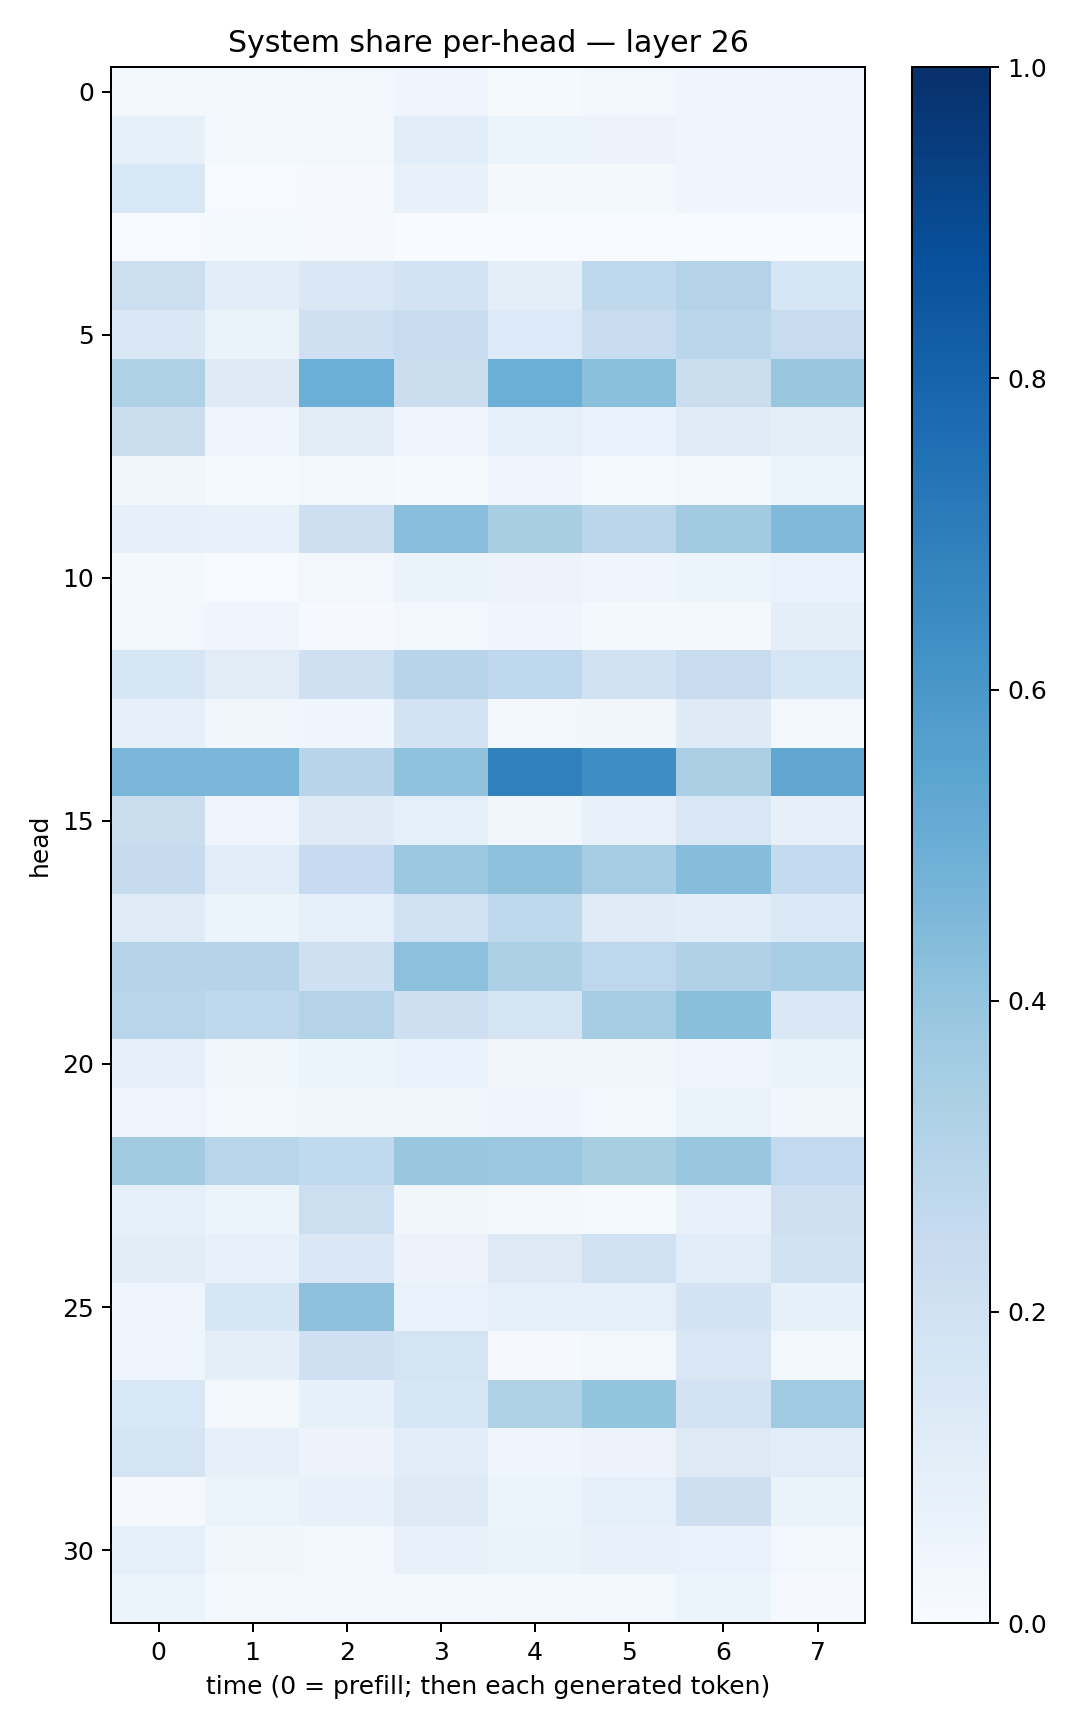

Data behind this chart, as committed beside it:
0.019833162, 0.015942756, 0.026832566, 0.040452085, 0.014480306, 0.02891915, 0.045874413, 0.046899658
0.08538, 0.01714, 0.02571, 0.1086, 0.06201, 0.05729, 0.0402, 0.04621
0.1525, 0.006813, 0.0117, 0.07574, 0.01846, 0.02272, 0.04676, 0.04447
0.007143, 0.01391, 0.007991, 0.00232, 0.002409, 0.007528, 0.003621, 0.003511
0.2161, 0.1084, 0.1459, 0.1804, 0.09966, 0.273, 0.3056, 0.1591
0.1458, 0.06567, 0.2075, 0.2406, 0.1361, 0.241, 0.2825, 0.2368
0.3235, 0.122, 0.4999, 0.2261, 0.4971, 0.42, 0.2221, 0.3854
0.2238, 0.04554, 0.1096, 0.0442, 0.09194, 0.07017, 0.1184, 0.09457
0.03245, 0.0153, 0.02682, 0.01496, 0.04241, 0.01236, 0.02398, 0.05157
0.0812, 0.07684, 0.2124, 0.4285, 0.3433, 0.2825, 0.361, 0.4457
0.01842, 0.005731, 0.02447, 0.06502, 0.05776, 0.04193, 0.0622, 0.06929
0.03036, 0.04672, 0.01065, 0.02562, 0.04589, 0.01989, 0.02289, 0.09708
0.1632, 0.1119, 0.2091, 0.2944, 0.2689, 0.1944, 0.2364, 0.1617
0.0785, 0.03269, 0.04551, 0.1798, 0.02362, 0.0313, 0.1234, 0.02827
0.4648, 0.4593, 0.2958, 0.4076, 0.6893, 0.6395, 0.3384, 0.5332
0.2204, 0.04282, 0.123, 0.08988, 0.03138, 0.07206, 0.1489, 0.0795
0.245, 0.107, 0.2495, 0.3808, 0.4122, 0.3512, 0.4315, 0.2559
0.1192, 0.05157, 0.08932, 0.202, 0.2734, 0.1177, 0.108, 0.139
0.3038, 0.3043, 0.2107, 0.4154, 0.3319, 0.277, 0.3165, 0.347
0.2905, 0.2701, 0.3075, 0.2125, 0.1732, 0.3487, 0.423, 0.1412
0.08009, 0.03592, 0.0538, 0.06694, 0.0344, 0.0351, 0.0489, 0.06436
0.04984, 0.02458, 0.03887, 0.0381, 0.04079, 0.02936, 0.06447, 0.03234
0.3622, 0.2913, 0.2649, 0.3904, 0.3796, 0.3408, 0.3842, 0.2615
0.09163, 0.06033, 0.2169, 0.03369, 0.01983, 0.014, 0.07061, 0.2068
0.1031, 0.07492, 0.1484, 0.05533, 0.1283, 0.2, 0.1058, 0.1888
0.04532, 0.1603, 0.4135, 0.06852, 0.0929, 0.08759, 0.1804, 0.08486
0.04079, 0.09602, 0.2067, 0.1743, 0.01163, 0.02406, 0.1504, 0.02353
0.1538, 0.02147, 0.08306, 0.1634, 0.3213, 0.4012, 0.1806, 0.3677
0.1745, 0.07933, 0.05745, 0.1085, 0.04658, 0.05483, 0.1324, 0.1137
0.01001, 0.05265, 0.07206, 0.1294, 0.05998, 0.09022, 0.2122, 0.06297
0.0893, 0.03571, 0.02826, 0.0748, 0.06496, 0.0776, 0.07023, 0.02998
0.05449, 0.0227, 0.02515, 0.03084, 0.01669, 0.02884, 0.0604, 0.008009
